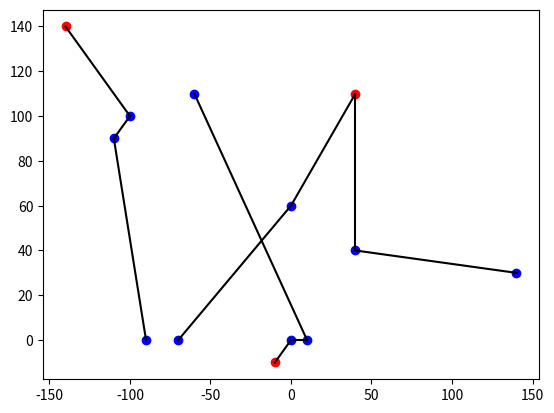

Source code (Python):
import numpy as np  # Useful for array calculations
import math  # used for square roots and powers (normally already installed)
import matplotlib.pyplot as plt  # Needed for plotting the solution
import random  # For random numbers

CustomerCoordinates = np.array([[140.000000, 30.000000],
                                [0.000000, 60.000000],
                                [10.000000, 0.000000],
                                [-100.000000, 100.000000],
                                [-110.000000, 90.000000],
                                [40.000000, 40.000000],
                                [0.000000, 0.000000],
                                [-90.000000, 0.000000],
                                [-60.000000, 110.000000],
                                [-70.000000, 0.000000]])

DepotCoordinates = np.array([[40.000000, 110.000000],
                             [-140.000000, 140.000000],
                             [-10.000000, -10.000000]])

Demand = np.array([1, 1, 2, 2, 1, 1, 2, 1, 8, 2])


class VRP:

    def __init__(self, CustomerCoord, DepotCoord, Demand, WaitingTime, TruckCapacity, nTrucks):

        assert np.sum(Demand) <= nTrucks * TruckCapacity, "More demand than all trucks capacities"
        assert TruckCapacity >= np.max(Demand), "One customer has too much demand that fills more than one customer"

        self.WaitingTime = WaitingTime
        self.TruckCap = TruckCapacity
        self.nCustomers = len(CustomerCoord)
        self.nDepots = len(DepotCoord)
        self.nTrucks = nTrucks
        self.Demand = Demand
        self.CustomerCoord = CustomerCoord
        self.DepotCoord = DepotCoord
        self.Coordinates = np.concatenate((CustomerCoordinates, DepotCoordinates))
        self.OriginalDistmat = np.sqrt(np.sum((self.Coordinates[None, :] - self.Coordinates[:, None]) ** 2, -1))
        self.trucks = []

    def GetTotalWaitingTime(self):
        totalwaiting = np.empty((self.nTrucks, 0)).tolist()
        totalwaitingtime = np.zeros(self.nTrucks)
        for k in range(0, self.nTrucks):
            for s in range(0, len(self.trucks[k]) - 1):
                totalwaiting[k].append([self.OriginalDistmat[self.trucks[k][s], self.trucks[k][s + 1]]])

        for k in range(0, self.nTrucks):
            totalwaitingtime[k] = np.sum(np.cumsum(totalwaiting[k]))

        return self.WaitingTime * np.sum(totalwaitingtime)

    # Changes the customer order in a truck.
    def ChangeCustomerOrder(self, fromtruck, totruck, frm, to):
        selected_Customer = self.trucks[fromtruck][frm]
        del self.trucks[fromtruck][frm]
        self.trucks[totruck].insert(to, selected_Customer)

        return self.trucks

    # Check if the solution is Feasible (capacity constraint is met for each truck)
    def SolutionFeasible(self, trucks):
        dem = np.zeros(self.nTrucks)
        for k in range(0, self.nTrucks):
            for s in range(1, len(trucks[k]) - 1):
                dem[k] = dem[k] + Demand[trucks[k][s]]
        return (all(i <= self.TruckCap for i in dem))

    def PlotSolution(self):
        plt.clf()
        plt.ion()
        for k in range(0, self.nTrucks):
            for s in range(0, len(self.trucks[k]) - 1):
                x = [self.Coordinates[self.trucks[k][s], 0], self.Coordinates[self.trucks[k][s + 1], 0]]
                y = [self.Coordinates[self.trucks[k][s], 1], self.Coordinates[self.trucks[k][s + 1], 1]]
                plt.plot(x, y, color="black")

        # Make customer points blue
        for i in range(0, self.nCustomers):
            plt.scatter(self.Coordinates[i, 0], self.Coordinates[i, 1], color="blue")
            # plt.annotate('C = %i' %(i),(Coord[i,0]+1,Coord[i,1]+3))

        # Make Depot points red
        for i in range(self.nCustomers, self.nCustomers + self.nDepots):
            plt.scatter(self.Coordinates[i, 0], self.Coordinates[i, 1], color="red")
            # plt.annotate('Dep = %i' %(i+1-N),(Coord[i,0]+1,Coord[i,1]+3))

    def InitialSolution(self):
        ### Begin With Computing Clusters ###
        Distmat = np.copy(self.OriginalDistmat)
        sortedDem = np.argsort(self.Demand)[::-1]  # Sort the Demand
        RandomCentroids = []  # Initialize a vector for centroids (Even though it says random its not random)
        for i in range(0, self.nTrucks):  # For every truck
            x = self.CustomerCoord[sortedDem[i], 0]  # Get the x-coordinate of the first customer in sorted list
            y = self.CustomerCoord[sortedDem[i], 1]  # Get the y-coordinate of the first customer in sorted list
            RandomCentroids.append([x, y])  # These coordinates are now the first centroids

        RandomCentroids = np.array(RandomCentroids)  # Convert it to np.array
        RandomCentroids2 = RandomCentroids + 1  # So that we enter the while loop

        # While centroids are not the same, enter the while loop
        while np.array_equal(RandomCentroids2, RandomCentroids) == False:
            RandomCentroids2 = RandomCentroids  # Set Centroids2 to the Centroids
            clusters = np.empty((self.nTrucks, 0)).tolist()  # Initialize Clusters as list
            clusterinfo = []  # Intialize an array of clusters information (Coordinates, Demand etc.)
            for k in range(0, self.nTrucks):
                clusterinfo.append(
                    [0, 0, RandomCentroids[k, 0], RandomCentroids[k, 1]])  # Update the coordinates to clusterinfo

            # Calculate the Distance from each customer to the Centriods. First Initialize this distance matrix
            DistCentroids = np.zeros((self.nTrucks, self.nCustomers))
            for c in range(0, self.nTrucks):
                for k in range(0, self.nCustomers):
                    Dist = math.sqrt(
                        math.pow(self.Coordinates[k, 0] - RandomCentroids[c, 0], 2) + math.pow(
                            self.Coordinates[k, 1] - RandomCentroids[c, 1], 2))
                    DistCentroids[c, k] = Dist

            # Assign the customers to the clusters. Keeping in mind the capacity constraint. Start with the ones with highest Demand
            for c in sortedDem:
                assigned = False  # All are not assigned in the beginning
                while assigned == False:
                    MinCentroid = np.min(DistCentroids[:, c])  # Check the nearest centroid to that customer
                    index = np.where(DistCentroids[:, c] == MinCentroid)  # Get the Index of that centroid
                    k = index[0][0]  # k  is the truck number
                    if clusterinfo[k][0] + Demand[
                        c] <= self.TruckCap:  # If capacity is met than assign it to that cluster
                        clusters[k].append([c])
                        clusterinfo[k][0] = clusterinfo[k][0] + Demand[c]
                        clusterinfo[k][1] = clusterinfo[k][1] + MinCentroid
                        clusterinfo[k][2] = clusterinfo[k][2] + self.CustomerCoord[c, 0]
                        clusterinfo[k][3] = clusterinfo[k][3] + self.CustomerCoord[c, 1]
                        assigned = True
                    else:
                        DistCentroids[k, c] = 100000  # else set the distance very high

            # Update the cluster information and the coordinates of the Centroids (for every cluster) (Average x and y Coordinates)
            for k in range(0, self.nTrucks):
                if len(clusters[k]) > 0:
                    clusterinfo[k][2] = (clusterinfo[k][2] - RandomCentroids[k, 0]) / len(clusters[k])
                    clusterinfo[k][3] = (clusterinfo[k][3] - RandomCentroids[k, 1]) / len(clusters[k])
                    RandomCentroids[k, 0] = clusterinfo[k][2]
                    RandomCentroids[k, 1] = clusterinfo[k][3]

        ### Assign customer to trucks. One truck per cluster ###
        # We do this with the nearest neighbor algorithm as described in chapter 1 but only within each cluster.

        for k in range(0, self.nTrucks):

            # First we find the closest depot to any of the customers
            bestdist = 1000
            bestd = 0
            for i in range(0, len(clusters[k])):
                for d in range(0, self.nDepots):
                    currdist = Distmat[d + self.nCustomers, np.sum(clusters[k][i])]
                    if currdist < bestdist:
                        bestdist = currdist
                        bestd = d + self.nCustomers
                        bestc = np.sum(clusters[k][i])
            self.trucks.append([bestd, bestc])
            Distmat[:, bestc] = 10000  # Mark this customer as visited

            # Now we apply the nearest neighbor heuristic for the rest
            for j in range(0, len(clusters[k]) - 1):
                currentcust = np.sum(
                    self.trucks[k][len(self.trucks[k]) - 1])  # current customer is the last customer in the list
                bestdist = 10000
                for c in range(0, len(clusters[k])):
                    currdist = Distmat[
                        currentcust, clusters[k][
                            c]]  # Calculate the distance between the current customer and another customer
                    if currdist < bestdist:  # Find the closest customer
                        bestc = np.sum(clusters[k][c])
                        bestdist = currdist
                Distmat[:, bestc] = 10000  # mark the best customer as visited
                self.trucks[k].append(bestc)  # add him to list

        return self.trucks

    def SimulatedAnnealing(self, SA_runlength):
        ### Begin Simulated Annealing ###
        ticker = 0  # Iteration after no improvement was found
        runlength = SA_runlength  # Maximum number of runs
        DepProb = 0.2  # Probability that a depot is changed rather than a customers are reallocated
        NoImpr = 20000  # Maximum amount of iterations with no improvement until he stops
        i = 0

        while ticker < NoImpr and (i < runlength):
            Temp = math.exp(-0.005 * i)  # set new temperature
            BestWaitingtime = self.GetTotalWaitingTime()  # Bestwaiting time is current waiting time
            DepOrCust = random.uniform(0, 1)  # Decide if Depot or customers are changed

            if DepOrCust < DepProb:  # if number is smaller than depprob than change random depot
                randk = random.randint(0, self.nTrucks - 1)
                currentDep = self.trucks[randk][0]
                self.trucks[randk][0] = random.randint(self.nCustomers, self.nCustomers + self.nDepots - 1)
            else:  # else change random customer to random place in random truck
                fromk = random.randint(0, self.nTrucks - 1)
                tok = random.randint(0, self.nTrucks - 1)
                if len(self.trucks[
                           fromk]) > 2:  # only do this if there are at least two customers at the from truck. Otherwise results in empty cluster
                    randomC = random.randint(1, len(self.trucks[fromk]) - 1)
                    randomP = random.randint(1, len(self.trucks[tok]) - 1)
                    self.ChangeCustomerOrder(fromk, tok, randomC, randomP)

            # If new solution is better and feasible, update ticker and the solution
            if self.GetTotalWaitingTime() <= BestWaitingtime and self.SolutionFeasible(self.trucks) == True:
                if self.GetTotalWaitingTime() < BestWaitingtime:
                    ticker = 0
                    BestWaitingtime = self.GetTotalWaitingTime()
                    self.PlotSolution()
                    # print("Current Solution is ",BestWaitingtime)
            # else accept the solution with a certain probability. The probability depends on the temperature and how
            # good (bad) the found solution is. If not accepted we change it back
            else:
                rand = BestWaitingtime / self.GetTotalWaitingTime()
                ticker = ticker + 1  # Increase ticker by 1
                if rand > Temp:
                    if DepOrCust < DepProb:
                        self.trucks[randk][0] = currentDep
                    else:
                        self.ChangeCustomerOrder(tok, fromk, randomP, randomC)

            i = i + 1  # Total number or runs

        return self.trucks


game = VRP(CustomerCoord=CustomerCoordinates, DepotCoord=DepotCoordinates, Demand=Demand, WaitingTime=1,
           TruckCapacity=100, nTrucks=4)

game.InitialSolution()
print(game.GetTotalWaitingTime())
game.PlotSolution()

game.SimulatedAnnealing(SA_runlength=5000)
print(game.GetTotalWaitingTime())
game.PlotSolution()
